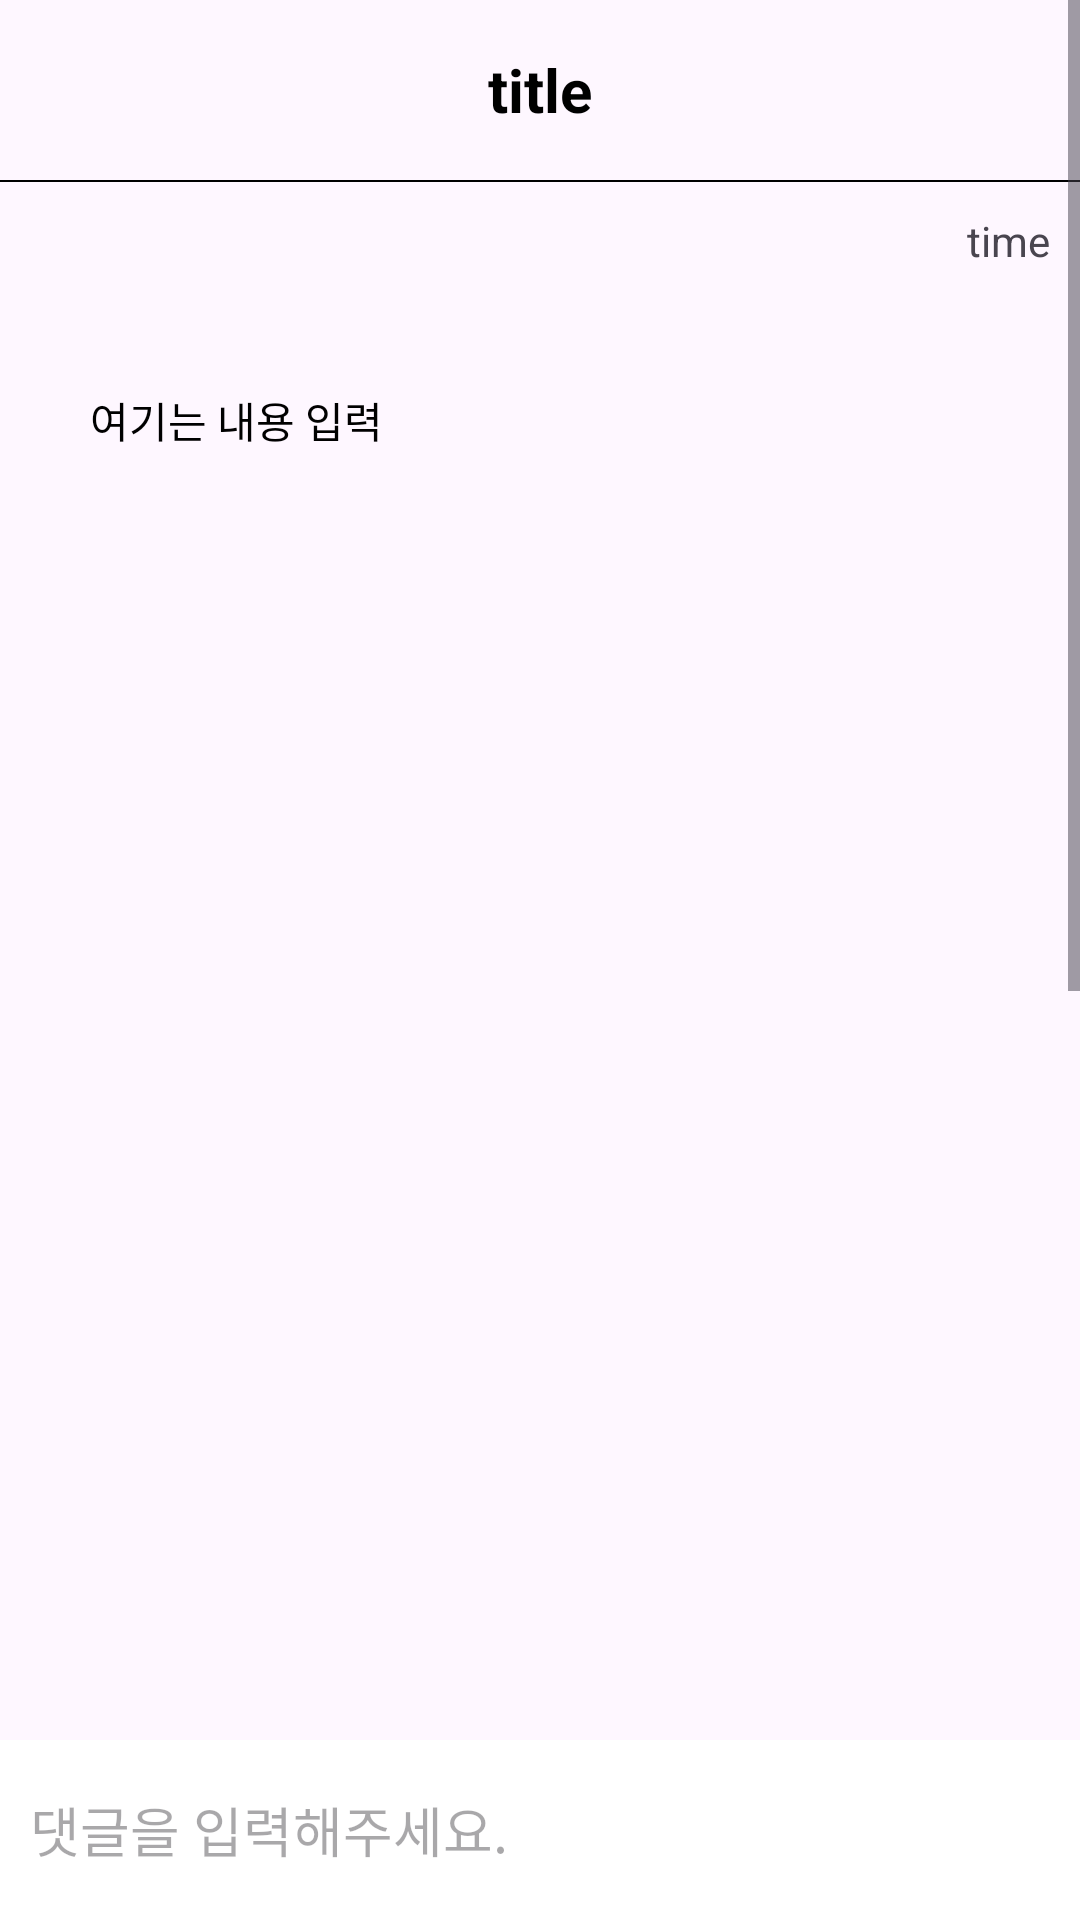

Produce the Android XML layout that renders to this screen, including the resource entries it uses.
<!-- AndroidManifest.xml: application theme Theme.CustomCalendar -->
<!-- res/layout/activity_board_inside.xml -->
<?xml version="1.0" encoding="utf-8"?>
<layout
    xmlns:android="http://schemas.android.com/apk/res/android"
    xmlns:app="http://schemas.android.com/apk/res-auto"
    xmlns:tools="http://schemas.android.com/tools">

    <RelativeLayout
        android:layout_width="match_parent"
        android:layout_height="match_parent">

        <ScrollView
            android:layout_width="match_parent"
            android:layout_height="match_parent">

            <LinearLayout
                android:layout_width="match_parent"
                android:layout_height="match_parent"
                tools:context=".board.BoardInsideActivity"
                android:orientation="vertical">

                <LinearLayout
                    android:layout_width="match_parent"
                    android:layout_height="60dp">

                    <androidx.constraintlayout.widget.ConstraintLayout
                        android:layout_width="match_parent"
                        android:layout_height="match_parent">

                        <TextView
                            android:id="@+id/titleArea"
                            android:text="title"
                            android:textColor="@color/black"
                            android:textSize="20sp"
                            android:textStyle="bold"
                            android:gravity="center"
                            android:layout_marginRight="50dp"
                            android:layout_marginLeft="50dp"
                            android:layout_width="match_parent"
                            android:layout_height="match_parent"/>

                        <ImageView
                            android:visibility="invisible"
                            android:id="@+id/boardSettingIcon"
                            android:layout_margin="10dp"
                            android:layout_width="20dp"
                            android:layout_height="40dp"
                            android:src="@drawable/main_menu"
                            app:layout_constraintEnd_toEndOf="parent"
                            app:layout_constraintTop_toTopOf="parent"
                            tools:ignore="MissingConstraints" />

                    </androidx.constraintlayout.widget.ConstraintLayout>
                </LinearLayout>

                <LinearLayout
                    android:layout_width="match_parent"
                    android:layout_height="0.5dp"
                    android:background="@color/black">
                </LinearLayout>

                <TextView
                    android:id="@+id/timeArea"
                    android:text="time"
                    android:layout_width="match_parent"
                    android:layout_height="wrap_content"
                    android:gravity="right"
                    android:layout_margin="10dp"/>

                <TextView
                    android:id="@+id/textArea"
                    android:text="여기는 내용 입력"
                    android:layout_width="match_parent"
                    android:layout_height="200dp"
                    android:layout_margin="20dp"
                    android:textColor="@color/black"
                    android:background="@drawable/background_radius"
                    android:padding="10dp"/>

                <ImageView
                    android:id="@+id/getImageArea"
                    android:layout_width="match_parent"
                    android:layout_height="300dp"
                    android:layout_marginLeft="20dp"
                    android:layout_marginRight="20dp" />

                <ListView
                    android:id="@+id/commentLV"
                    android:layout_width="match_parent"
                    android:layout_height="600dp"/>

            </LinearLayout>
        </ScrollView>

        <LinearLayout
            android:layout_width="match_parent"
            android:layout_height="60dp"
            android:layout_alignParentBottom="true"
            android:background="@color/white">

            <EditText
                android:id="@+id/commentArea"
                android:hint="댓글을 입력해주세요."
                android:layout_marginLeft="10dp"
                android:layout_width="320dp"
                android:layout_height="match_parent"
                android:background="@android:color/transparent"/>

            <ImageView
                android:id="@+id/commentBtn"
                android:src="@drawable/btnwrite"
                android:layout_width="wrap_content"
                android:layout_height="wrap_content"/>
        </LinearLayout>
    </RelativeLayout>
</layout>
<!-- resources referenced by this layout -->
<resources>
  <!-- drawable main_menu: png bitmap (drawable, 536 bytes) -->
  <style name="Theme.CustomCalendar" parent="Base.Theme.CustomCalendar" />
  <style name="Base.Theme.CustomCalendar" parent="Theme.Material3.DayNight.NoActionBar">
          
          <item name="colorPrimary">@color/white</item>
      </style>
  <!-- not gathered from this repository: default colours our renderer supplied (Android Studio template values) -->
  <color name="black">#FF000000</color>
  <color name="white">#FFFFFFFF</color>
</resources>
